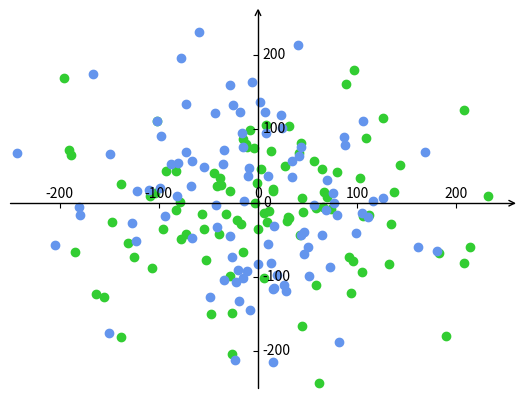

Write Python code to recreate this figure.
import matplotlib.pyplot as plt
import mpl_toolkits.axisartist as axisartist
import numpy as np

COLORS = {
    'subspace': ['steelblue', 'cadetblue'],
}
N_POINT = 100

if __name__ == '__main__':
    fig = plt.figure()
    ax = axisartist.Subplot(fig, 111)
    fig.add_axes(ax)
    ax.axis[:].set_visible(False)

    ax.axis["x"] = ax.new_floating_axis(0,0)
    ax.axis["x"].set_axisline_style("->", size = 1.0)

    ax.axis["y"] = ax.new_floating_axis(1,0)
    ax.axis["y"].set_axisline_style("->", size = 1.0)

    ax.axis["x"].set_axis_direction("top")
    ax.axis["y"].set_axis_direction("right")

    xx = np.random.normal(0, 100, N_POINT)
    xy = np.random.normal(0, 100, N_POINT)

    yx = np.random.normal(0, 100, N_POINT)
    yy = np.random.normal(0, 100, N_POINT)

    plt.xlim(-250, 250)
    plt.ylim(-250, 250)

    plt.scatter(xx, xy, c='limegreen')
    plt.scatter(xy, yy, c='cornflowerblue')
    # plt.show()
    # plt.show()
    plt.savefig('before.png', dpi=300)
